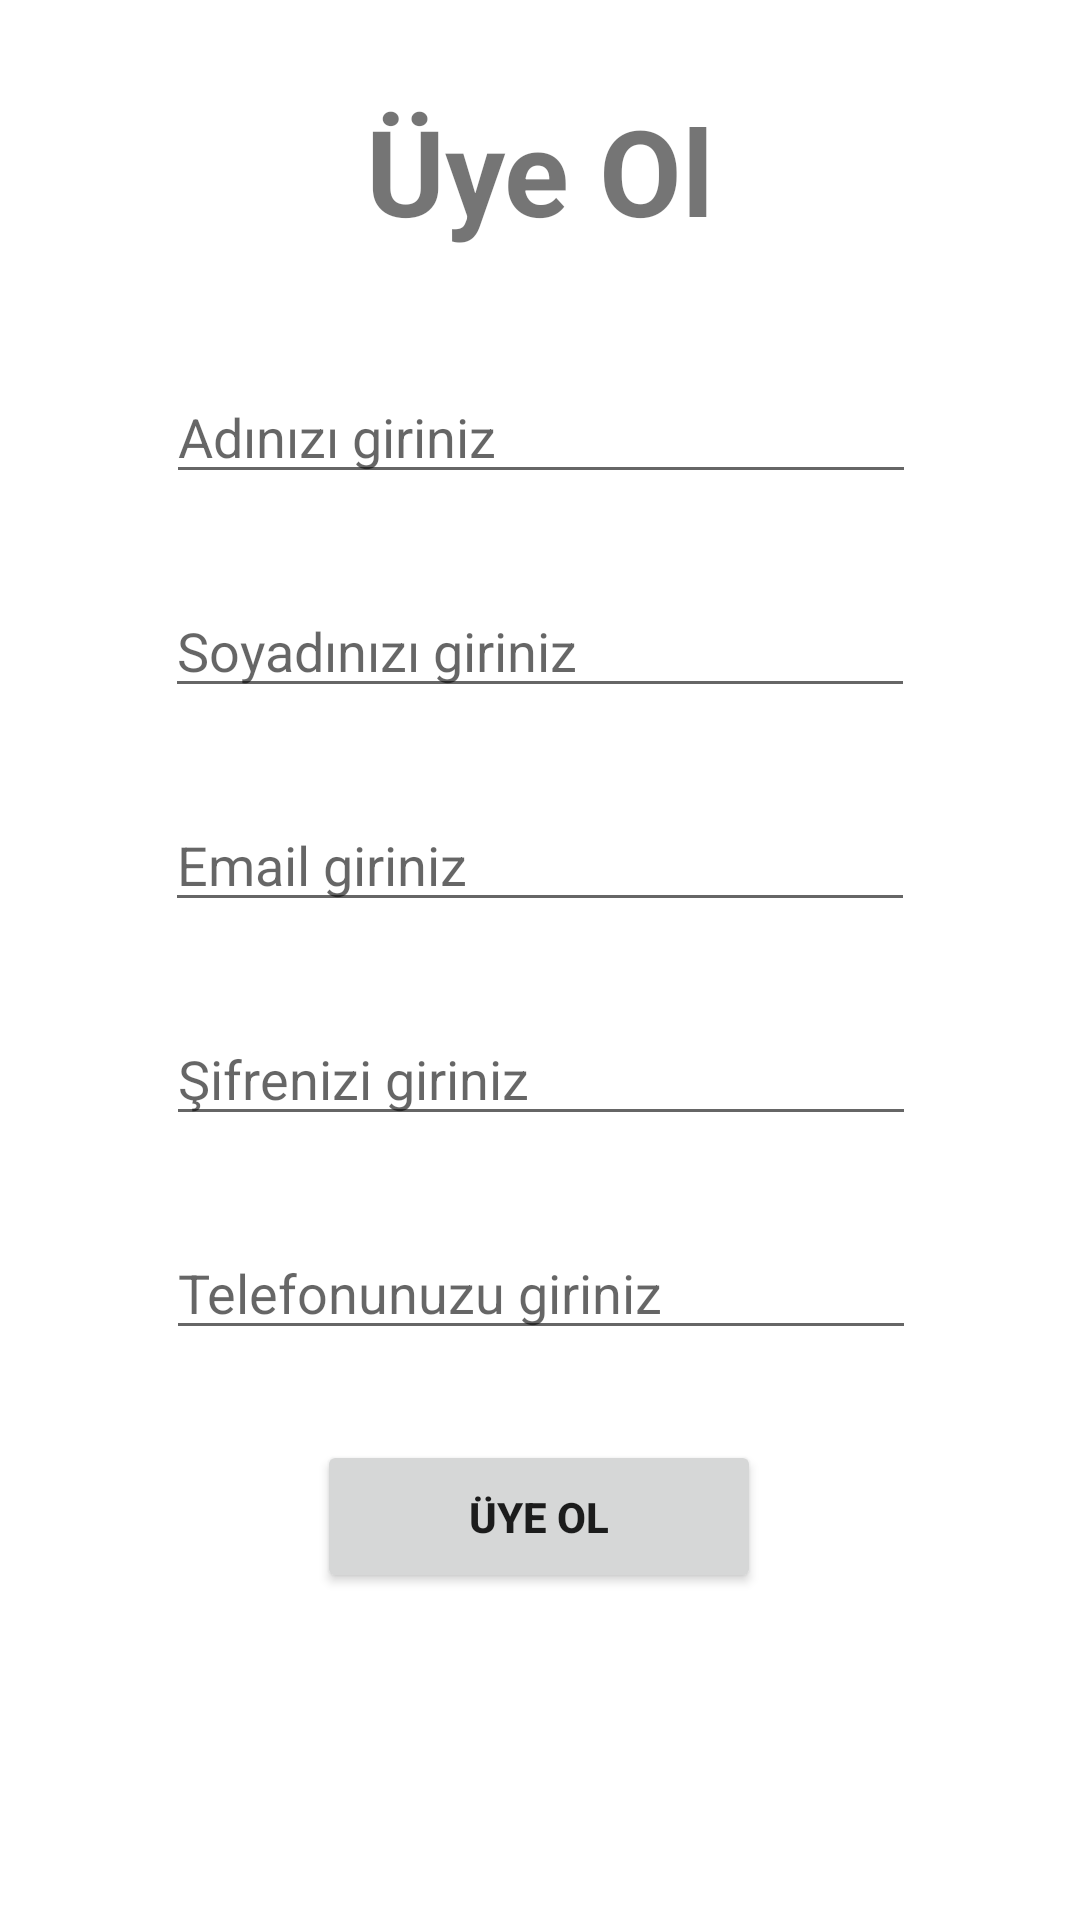

This screen was rendered from an Android layout file. Write that file and the resources it references.
<!-- AndroidManifest.xml: application theme Theme.MobilKiralama -->
<!-- res/layout/fragment_kayit.xml -->
<?xml version="1.0" encoding="utf-8"?>
<androidx.constraintlayout.widget.ConstraintLayout
    xmlns:android="http://schemas.android.com/apk/res/android"
    xmlns:app="http://schemas.android.com/apk/res-auto"
    xmlns:tools="http://schemas.android.com/tools"
    android:layout_width="match_parent"
    android:layout_height="match_parent"
    tools:context=".ui.main.KayitFragment">

    <TextView
        android:id="@+id/textView2"
        android:layout_width="wrap_content"
        android:layout_height="wrap_content"
        android:layout_marginTop="30dp"
        android:text="Üye Ol"
        android:textSize="40sp"
        android:textStyle="bold"
        app:layout_constraintEnd_toEndOf="parent"
        app:layout_constraintStart_toStartOf="parent"
        app:layout_constraintTop_toTopOf="parent" />

    <EditText
        android:id="@+id/adEditText"
        android:layout_width="250dp"
        android:layout_height="wrap_content"
        android:layout_marginTop="40dp"
        android:hint="Adınızı giriniz"
        app:layout_constraintEnd_toEndOf="parent"
        app:layout_constraintHorizontal_bias="0.503"
        app:layout_constraintStart_toStartOf="parent"
        app:layout_constraintTop_toBottomOf="@+id/textView2" />

    <EditText
        android:id="@+id/soyadEditText"
        android:layout_width="250dp"
        android:layout_height="wrap_content"
        android:layout_marginTop="30dp"
        android:hint="Soyadınızı giriniz"
        app:layout_constraintEnd_toEndOf="parent"
        app:layout_constraintStart_toStartOf="parent"
        app:layout_constraintTop_toBottomOf="@+id/adEditText" />

    <EditText
        android:id="@+id/emailEditText"
        android:layout_width="250dp"
        android:layout_height="wrap_content"
        android:layout_marginTop="30dp"
        android:hint="Email giriniz"
        app:layout_constraintEnd_toEndOf="parent"
        app:layout_constraintStart_toStartOf="parent"
        app:layout_constraintTop_toBottomOf="@+id/soyadEditText" />

    <EditText
        android:id="@+id/sifreEditText"
        android:layout_width="250dp"
        android:layout_height="wrap_content"
        android:layout_marginTop="30dp"
        android:hint="Şifrenizi giriniz"
        app:layout_constraintEnd_toEndOf="parent"
        app:layout_constraintHorizontal_bias="0.503"
        app:layout_constraintStart_toStartOf="parent"
        app:layout_constraintTop_toBottomOf="@+id/emailEditText" />

    <EditText
        android:id="@+id/telefonEditText2"
        android:layout_width="250dp"
        android:layout_height="wrap_content"
        android:layout_marginTop="30dp"
        android:hint="Telefonunuzu giriniz"
        app:layout_constraintEnd_toEndOf="parent"
        app:layout_constraintHorizontal_bias="0.503"
        app:layout_constraintStart_toStartOf="parent"
        app:layout_constraintTop_toBottomOf="@+id/sifreEditText" />

    <Button
        android:id="@+id/buttonKayit"
        android:layout_width="148dp"
        android:layout_height="51dp"
        android:layout_marginTop="30dp"
        android:onClick="kayitOl"
        android:text="Üye Ol"
        android:textStyle="bold"
        app:layout_constraintEnd_toEndOf="parent"
        app:layout_constraintHorizontal_bias="0.498"
        app:layout_constraintStart_toStartOf="parent"
        app:layout_constraintTop_toBottomOf="@+id/telefonEditText2" />


</androidx.constraintlayout.widget.ConstraintLayout>
<!-- resources referenced by this layout -->
<resources>
  <style name="Theme.MobilKiralama" parent="Theme.MaterialComponents.DayNight.DarkActionBar">
          
          <item name="colorPrimary">@color/purple_500</item>
          <item name="colorPrimaryVariant">@color/purple_700</item>
          <item name="colorOnPrimary">@color/white</item>
          
          <item name="colorSecondary">@color/teal_200</item>
          <item name="colorSecondaryVariant">@color/teal_700</item>
          <item name="colorOnSecondary">@color/black</item>
          
          <item name="android:statusBarColor" tools:targetApi="l">?attr/colorPrimaryVariant</item>
          
      </style>
  <!-- not gathered from this repository: default colours our renderer supplied (Android Studio template values) -->
  <color name="purple_500">#FF6200EE</color>
  <color name="purple_700">#FF3700B3</color>
  <color name="teal_200">#FF03DAC5</color>
  <color name="teal_700">#FF018786</color>
  <color name="black">#FF000000</color>
  <color name="white">#FFFFFFFF</color>
</resources>
